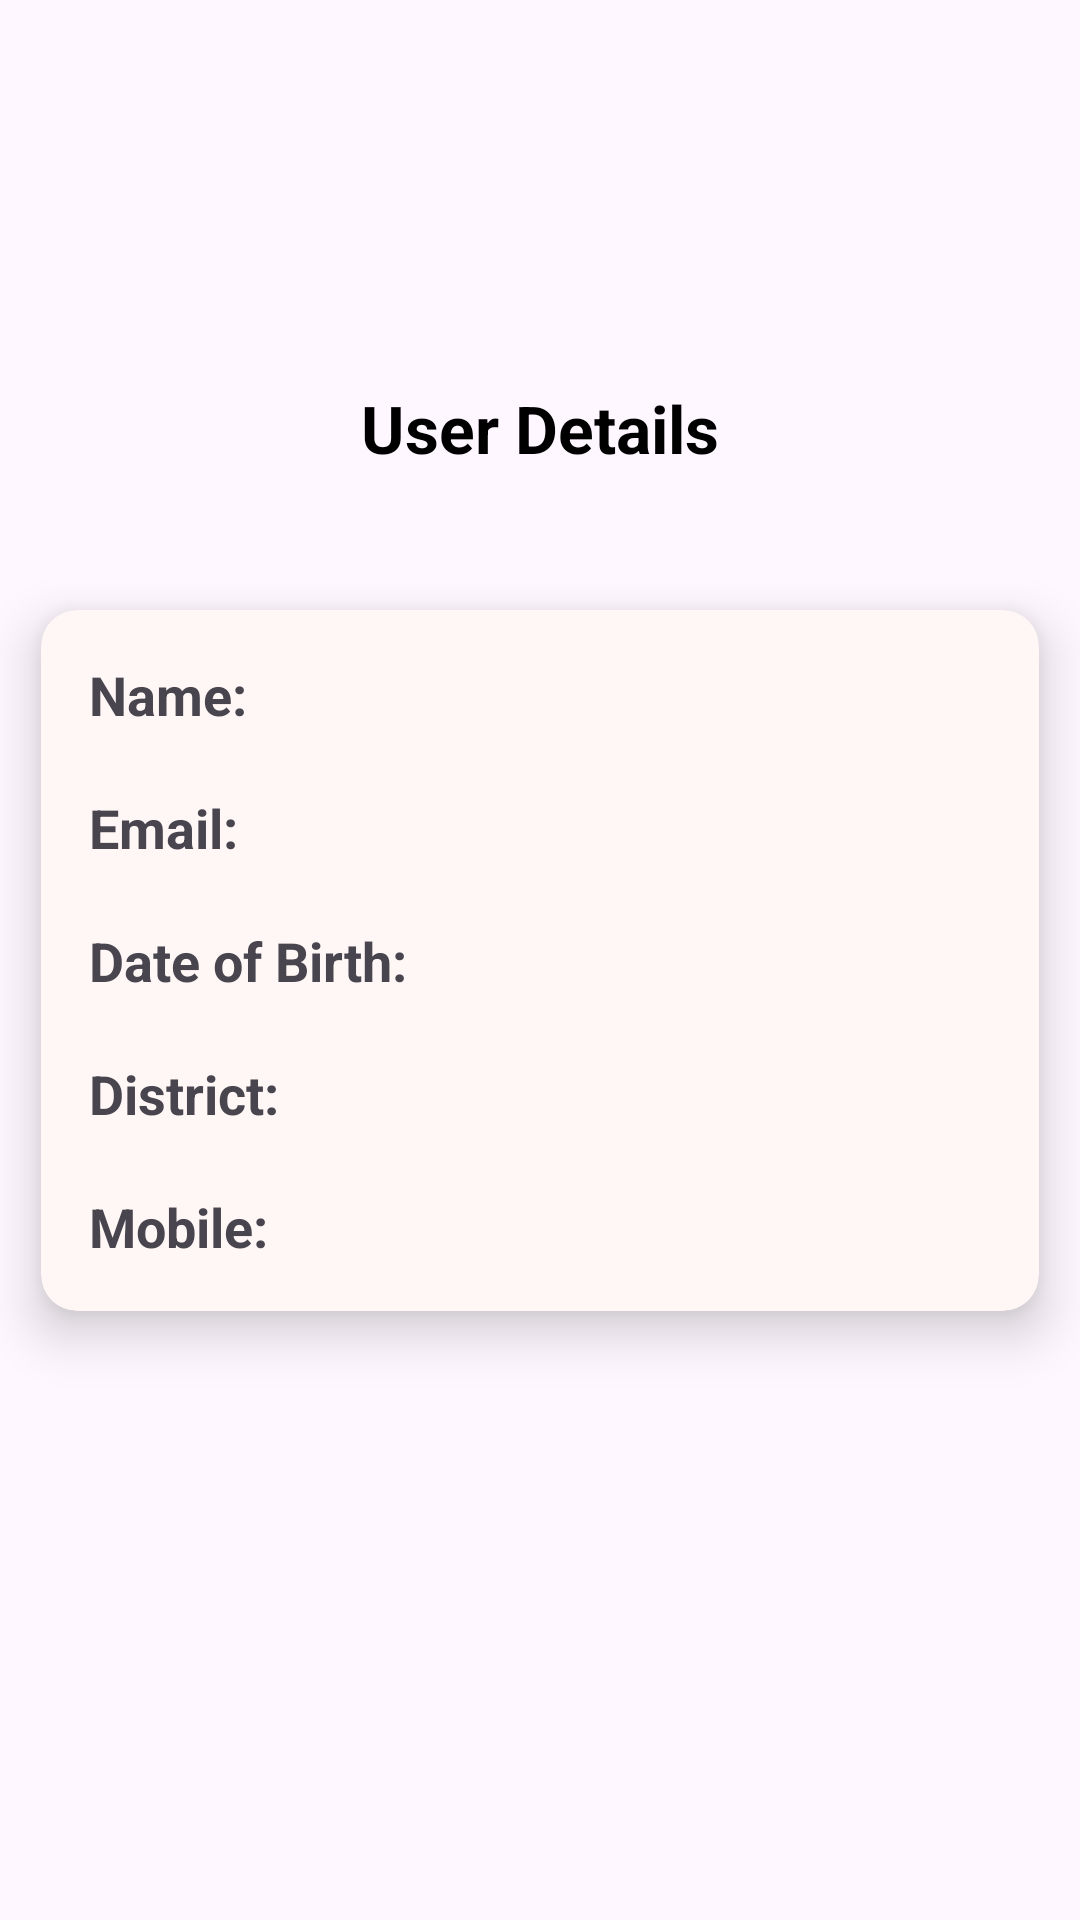

Reconstruct the res/layout file that produces this screen, plus the resources it refers to.
<!-- AndroidManifest.xml: application theme Theme.UserprofileRoomDB -->
<!-- res/layout/activity_profile_details.xml -->
<?xml version="1.0" encoding="utf-8"?>
<androidx.constraintlayout.widget.ConstraintLayout xmlns:android="http://schemas.android.com/apk/res/android"
    xmlns:app="http://schemas.android.com/apk/res-auto"
    xmlns:tools="http://schemas.android.com/tools"
    android:id="@+id/main"
    android:layout_width="match_parent"
    android:layout_height="match_parent"
    tools:context=".view.ProfileDetailsActivity">

    <TextView
        android:id="@+id/userDetailsTV"
        android:layout_width="match_parent"
        android:layout_height="wrap_content"
        android:layout_marginTop="128dp"
        android:text="User Details"
        android:textAlignment="center"
        android:textColor="@color/black"
        android:textSize="22sp"
        android:textStyle="bold"
        app:layout_constraintEnd_toEndOf="parent"
        app:layout_constraintHorizontal_bias="0.0"
        app:layout_constraintStart_toStartOf="parent"
        app:layout_constraintTop_toTopOf="parent" />

    <androidx.cardview.widget.CardView
        android:layout_width="match_parent"
        android:layout_height="wrap_content"
        app:cardCornerRadius="12dp"
        app:cardElevation="10dp"
        app:cardMaxElevation="10dp"
        app:cardBackgroundColor="#FFF6F6"
        app:cardUseCompatPadding="true"
        app:layout_constraintBottom_toBottomOf="parent"
        app:layout_constraintEnd_toEndOf="parent"
        app:layout_constraintStart_toStartOf="parent"
        app:layout_constraintTop_toTopOf="parent">

        <androidx.constraintlayout.widget.ConstraintLayout
            android:layout_width="match_parent"
            android:layout_height="match_parent"
            android:gravity="center"
            android:orientation="vertical"
            android:padding="16dp">

            <TextView
                android:id="@+id/nameLabelTextView"
                android:layout_width="wrap_content"
                android:layout_height="wrap_content"
                android:text="Name:"
                android:textSize="18sp"
                android:textStyle="bold"
                app:layout_constraintStart_toStartOf="parent"
                app:layout_constraintTop_toTopOf="parent" />

            <TextView
                android:id="@+id/nameTextView"
                android:layout_width="wrap_content"
                android:layout_height="wrap_content"
                android:textColor="#1032EF"
                android:textSize="16sp"
                app:layout_constraintBottom_toBottomOf="@+id/nameLabelTextView"
                app:layout_constraintEnd_toEndOf="parent"
                app:layout_constraintStart_toEndOf="@+id/nameLabelTextView"
                app:layout_constraintTop_toTopOf="@+id/nameLabelTextView" />

            <TextView
                android:id="@+id/emailLabelTextView"
                android:layout_width="wrap_content"
                android:layout_height="wrap_content"
                android:layout_marginTop="20dp"
                android:text="Email:"
                android:textSize="18sp"
                android:textStyle="bold"
                app:layout_constraintStart_toStartOf="parent"
                app:layout_constraintTop_toBottomOf="@+id/nameLabelTextView" />

            <TextView
                android:id="@+id/emailTextView"
                android:layout_width="wrap_content"
                android:layout_height="wrap_content"
                android:textColor="#1032EF"
                android:textSize="16sp"
                app:layout_constraintBottom_toBottomOf="@+id/emailLabelTextView"
                app:layout_constraintEnd_toEndOf="parent"
                app:layout_constraintStart_toEndOf="@+id/emailLabelTextView"
                app:layout_constraintTop_toTopOf="@+id/emailLabelTextView" />

            <TextView
                android:id="@+id/dobLabelTextView"
                android:layout_width="wrap_content"
                android:layout_height="wrap_content"
                android:layout_marginTop="20dp"
                android:text="Date of Birth:"
                android:textSize="18sp"
                android:textStyle="bold"
                app:layout_constraintStart_toStartOf="parent"
                app:layout_constraintTop_toBottomOf="@+id/emailLabelTextView" />

            <TextView
                android:id="@+id/dobTextView"
                android:layout_width="wrap_content"
                android:layout_height="wrap_content"
                android:textColor="#1032EF"
                android:textSize="16sp"
                app:layout_constraintBottom_toBottomOf="@+id/dobLabelTextView"
                app:layout_constraintEnd_toEndOf="parent"
                app:layout_constraintStart_toEndOf="@+id/dobLabelTextView"
                app:layout_constraintTop_toTopOf="@+id/dobLabelTextView" />

            <TextView
                android:id="@+id/districtLabelTextView"
                android:layout_width="wrap_content"
                android:layout_height="wrap_content"
                android:layout_marginTop="20dp"
                android:text="District:"
                android:textSize="18sp"
                android:textStyle="bold"
                app:layout_constraintStart_toStartOf="parent"
                app:layout_constraintTop_toBottomOf="@+id/dobLabelTextView" />

            <TextView
                android:id="@+id/districtTextView"
                android:layout_width="wrap_content"
                android:layout_height="wrap_content"
                android:textColor="#1032EF"
                android:textSize="16sp"
                app:layout_constraintBottom_toBottomOf="@+id/districtLabelTextView"
                app:layout_constraintEnd_toEndOf="parent"
                app:layout_constraintStart_toEndOf="@+id/districtLabelTextView"
                app:layout_constraintTop_toTopOf="@+id/districtLabelTextView" />

            <TextView
                android:id="@+id/mobileLabelTextView"
                android:layout_width="wrap_content"
                android:layout_height="wrap_content"
                android:layout_marginTop="20dp"
                android:text="Mobile:"
                android:textSize="18sp"
                android:textStyle="bold"
                app:layout_constraintStart_toStartOf="parent"
                app:layout_constraintTop_toBottomOf="@+id/districtLabelTextView" />

            <TextView
                android:id="@+id/mobileTextView"
                android:layout_width="wrap_content"
                android:layout_height="wrap_content"
                android:textColor="#1032EF"
                android:textSize="16sp"
                app:layout_constraintBottom_toBottomOf="@+id/mobileLabelTextView"
                app:layout_constraintEnd_toEndOf="parent"
                app:layout_constraintStart_toEndOf="@+id/mobileLabelTextView"
                app:layout_constraintTop_toTopOf="@+id/mobileLabelTextView" />

        </androidx.constraintlayout.widget.ConstraintLayout>

    </androidx.cardview.widget.CardView>


</androidx.constraintlayout.widget.ConstraintLayout>
<!-- resources referenced by this layout -->
<resources>
  <style name="Theme.UserprofileRoomDB" parent="Base.Theme.UserprofileRoomDB" />
  <style name="Base.Theme.UserprofileRoomDB" parent="Theme.Material3.DayNight.NoActionBar">
          
          
      </style>
  <!-- not gathered from this repository: default colours our renderer supplied (Android Studio template values) -->
  <color name="black">#FF000000</color>
</resources>
